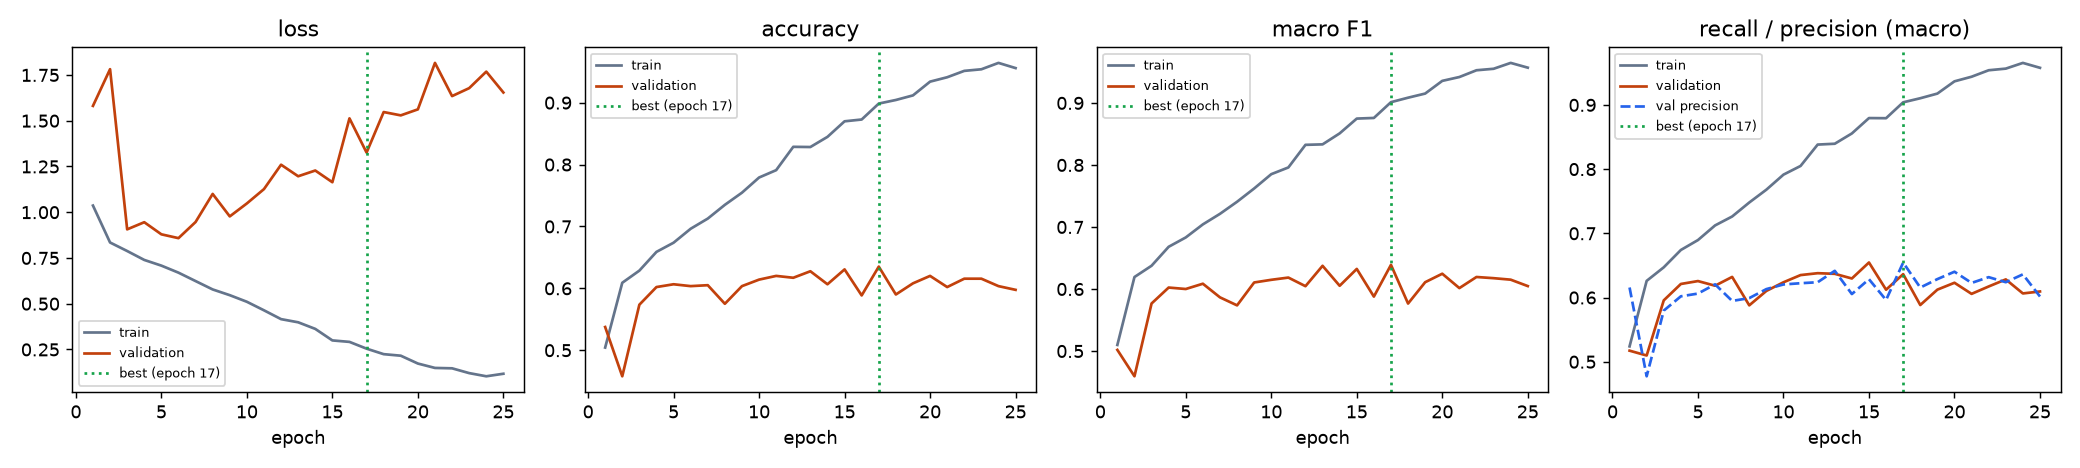

The table this chart was drawn from, first rows:
epoch, train_loss, val_loss, train_accuracy, train_precision, train_recall, train_f1, val_accuracy, val_precision, val_recall, val_f1, lr, seconds
1, 1.036, 1.581, 0.5043, 0.5028, 0.5239, 0.5098, 0.5375, 0.6156, 0.5173, 0.5019, 0.0002995, 74.9
2, 0.8346, 1.782, 0.609, 0.6149, 0.626, 0.6194, 0.458, 0.4774, 0.5097, 0.4593, 0.0002982, 50.4
3, 0.788, 0.9064, 0.6287, 0.6307, 0.6471, 0.6375, 0.5736, 0.5796, 0.5956, 0.5767, 0.0002959, 69.5
4, 0.7393, 0.9454, 0.6589, 0.6633, 0.6741, 0.6681, 0.6021, 0.6019, 0.6211, 0.6024, 0.0002927, 91.0
5, 0.7082, 0.8793, 0.6738, 0.6782, 0.6895, 0.6832, 0.6066, 0.6062, 0.6257, 0.6, 0.0002886, 54.2
6, 0.6698, 0.8583, 0.6963, 0.6984, 0.7123, 0.7042, 0.6036, 0.6206, 0.6184, 0.6086, 0.0002837, 27.1
7, 0.6238, 0.9464, 0.7127, 0.7172, 0.7262, 0.7212, 0.6051, 0.5947, 0.6321, 0.5866, 0.0002779, 80.4
8, 0.578, 1.1, 0.7349, 0.7356, 0.748, 0.7407, 0.5751, 0.5991, 0.5879, 0.5737, 0.0002714, 24.9
9, 0.5467, 0.9772, 0.7546, 0.7577, 0.768, 0.7621, 0.6036, 0.6131, 0.6103, 0.6106, 0.0002641, 46.0
10, 0.5106, 1.048, 0.7791, 0.7806, 0.7914, 0.7852, 0.6141, 0.6204, 0.6238, 0.6149, 0.0002561, 46.2
11, 0.464, 1.126, 0.791, 0.7903, 0.8049, 0.796, 0.6201, 0.6223, 0.635, 0.6185, 0.0002474, 46.7
12, 0.4157, 1.26, 0.8287, 0.8285, 0.8382, 0.8325, 0.6171, 0.6238, 0.6379, 0.6046, 0.0002382, 46.1
13, 0.3985, 1.197, 0.8283, 0.8289, 0.8395, 0.8332, 0.6276, 0.6416, 0.6369, 0.6374, 0.0002284, 46.0
14, 0.3624, 1.228, 0.8448, 0.8472, 0.8556, 0.851, 0.6066, 0.6054, 0.6297, 0.6052, 0.0002181, 46.6
15, 0.2995, 1.164, 0.8699, 0.8711, 0.8795, 0.8748, 0.6306, 0.6285, 0.6546, 0.6324, 0.0002074, 25.1
16, 0.2914, 1.513, 0.8728, 0.8729, 0.8793, 0.8758, 0.5886, 0.5962, 0.6122, 0.5878, 0.0001964, 24.9
17, 0.2544, 1.326, 0.8986, 0.8988, 0.9041, 0.9013, 0.6351, 0.6545, 0.6364, 0.639, 0.000185, 25.0
18, 0.2244, 1.547, 0.9043, 0.9067, 0.9104, 0.9085, 0.5901, 0.6155, 0.5884, 0.5766, 0.0001735, 46.9
19, 0.2159, 1.529, 0.9118, 0.913, 0.9177, 0.9151, 0.6081, 0.6287, 0.6123, 0.611, 0.0001618, 25.0
20, 0.1731, 1.562, 0.934, 0.9345, 0.9367, 0.9356, 0.6201, 0.6402, 0.623, 0.6247, 0.00015, 25.0
21, 0.1491, 1.816, 0.9411, 0.94, 0.9439, 0.9418, 0.6021, 0.6228, 0.6057, 0.6015, 0.0001382, 25.2
22, 0.147, 1.635, 0.9514, 0.9515, 0.954, 0.9527, 0.6156, 0.6317, 0.6172, 0.6194, 0.0001265, 25.5
23, 0.1208, 1.678, 0.9539, 0.9538, 0.9565, 0.9551, 0.6156, 0.6239, 0.6283, 0.6175, 0.000115, 24.9
24, 0.1035, 1.768, 0.9643, 0.9638, 0.9654, 0.9646, 0.6036, 0.6361, 0.6064, 0.6151, 0.0001036, 25.1
25, 0.1173, 1.654, 0.9559, 0.956, 0.9578, 0.9569, 0.5976, 0.6016, 0.6094, 0.6047, 9.259748514523652e-05, 47.6
